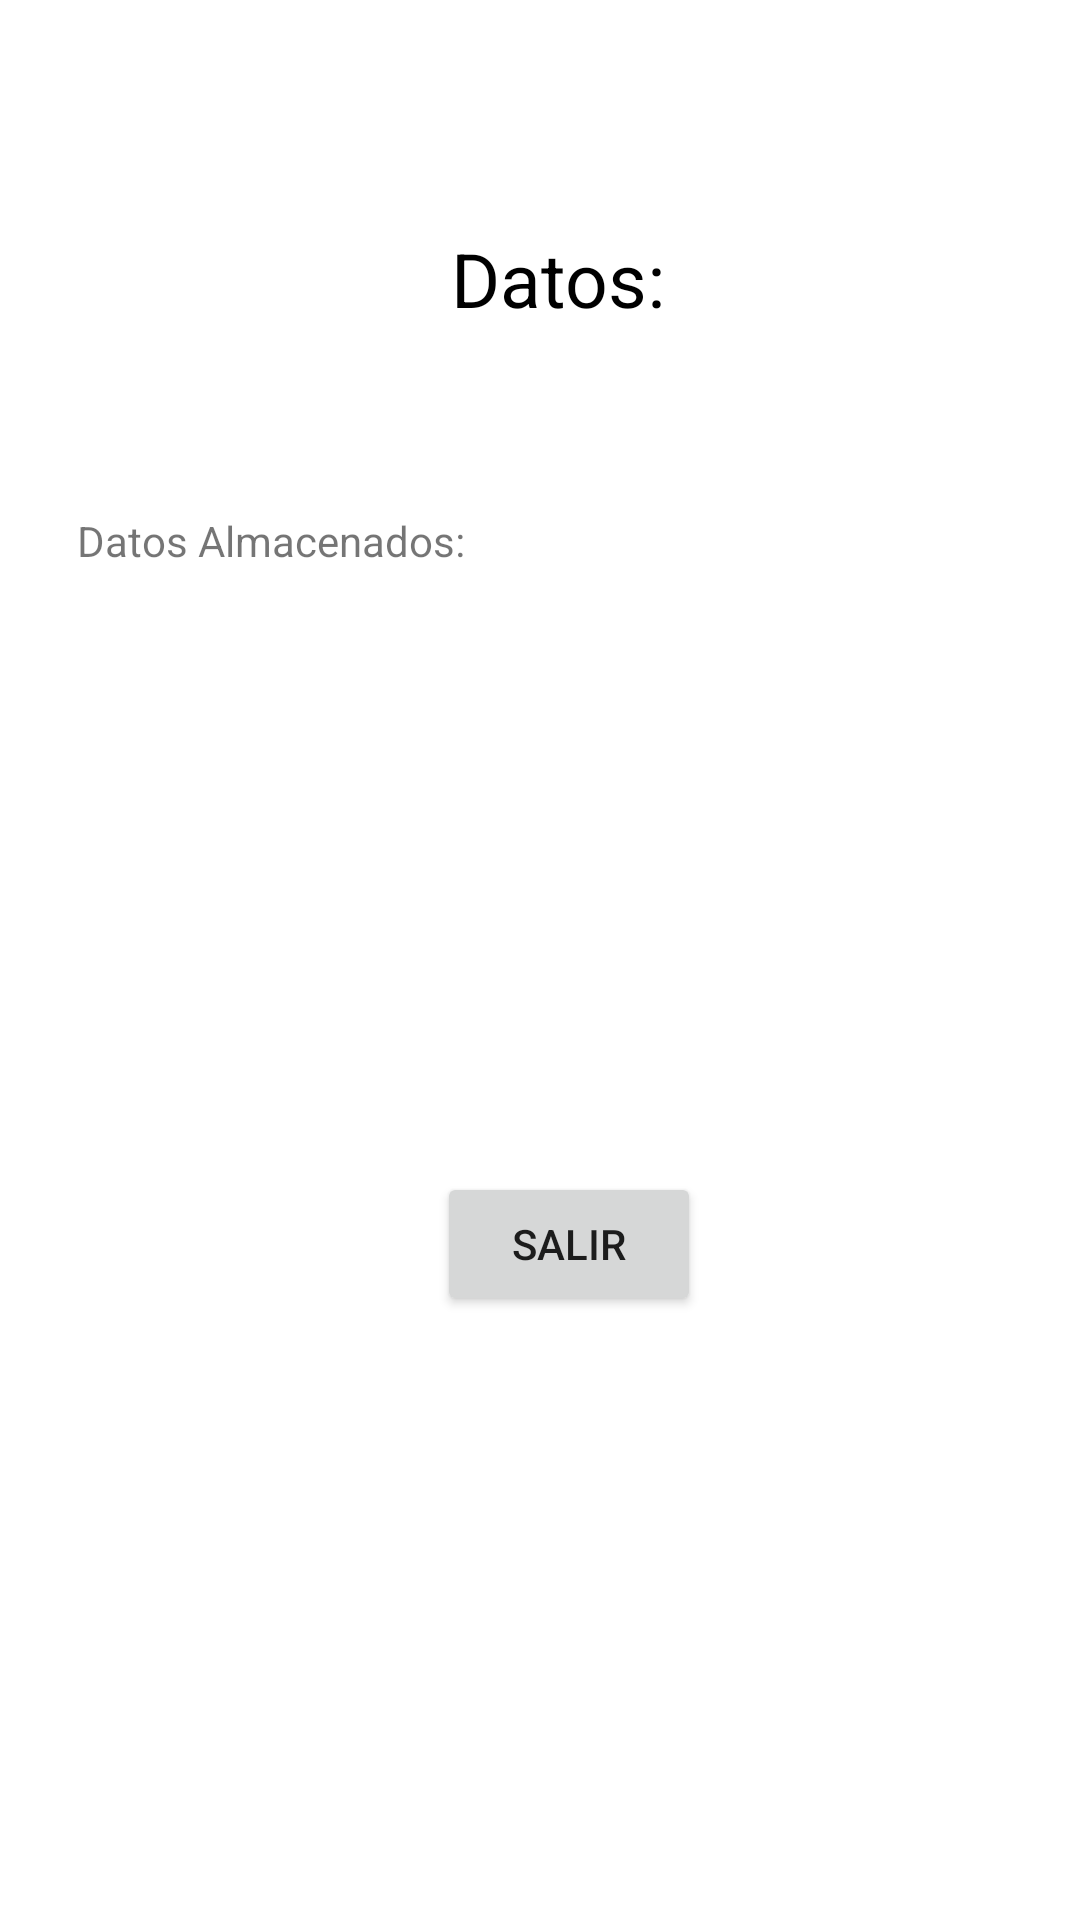

Write the Android layout XML for this screen, with the resource values it uses.
<!-- AndroidManifest.xml: application theme Theme.Almacenamiento_Datos -->
<!-- res/layout/activity_alm_datos.xml -->
<?xml version="1.0" encoding="utf-8"?>
<androidx.constraintlayout.widget.ConstraintLayout xmlns:android="http://schemas.android.com/apk/res/android"
    xmlns:app="http://schemas.android.com/apk/res-auto"
    xmlns:tools="http://schemas.android.com/tools"
    android:layout_width="match_parent"
    android:layout_height="match_parent"
    tools:context=".ActivityAlmDatos">

    <TextView
        android:id="@+id/textView"
        android:layout_width="172dp"
        android:layout_height="36dp"
        android:layout_gravity="center"
        android:text="         Datos:"
        android:textColor="#000"
        android:textSize="25dp"
        app:layout_constraintBottom_toBottomOf="parent"
        app:layout_constraintEnd_toEndOf="parent"
        app:layout_constraintHorizontal_bias="0.497"
        app:layout_constraintStart_toStartOf="parent"
        app:layout_constraintTop_toTopOf="parent"
        app:layout_constraintVertical_bias="0.126" />

    <TextView
        android:id="@+id/txtMensaje"
        android:layout_width="309dp"
        android:layout_height="158dp"
        android:text="Datos Almacenados:"
        app:layout_constraintBottom_toBottomOf="parent"
        app:layout_constraintEnd_toEndOf="parent"
        app:layout_constraintStart_toStartOf="parent"
        app:layout_constraintTop_toTopOf="parent"
        app:layout_constraintVertical_bias="0.354" />

    <Button
        android:id="@+id/btnSalir"
        android:layout_width="wrap_content"
        android:layout_height="wrap_content"
        android:text="Salir"
        app:layout_constraintBottom_toBottomOf="parent"
        app:layout_constraintEnd_toEndOf="parent"
        app:layout_constraintHorizontal_bias="0.536"
        app:layout_constraintStart_toStartOf="parent"
        app:layout_constraintTop_toTopOf="parent"
        app:layout_constraintVertical_bias="0.66"
        app:layout_constraintTop_toBottomOf="@+id/txtMensaje"
        />

</androidx.constraintlayout.widget.ConstraintLayout>
<!-- resources referenced by this layout -->
<resources>
  <style name="Theme.Almacenamiento_Datos" parent="Theme.MaterialComponents.DayNight.DarkActionBar">
          
          <item name="colorPrimary">@color/purple_500</item>
          <item name="colorPrimaryVariant">@color/purple_700</item>
          <item name="colorOnPrimary">@color/white</item>
          
          <item name="colorSecondary">@color/teal_200</item>
          <item name="colorSecondaryVariant">@color/teal_700</item>
          <item name="colorOnSecondary">@color/black</item>
          
          <item name="android:statusBarColor">?attr/colorPrimaryVariant</item>
          
      </style>
  <!-- not gathered from this repository: default colours our renderer supplied (Android Studio template values) -->
  <color name="purple_500">#FF6200EE</color>
  <color name="purple_700">#FF3700B3</color>
  <color name="teal_200">#FF03DAC5</color>
  <color name="teal_700">#FF018786</color>
  <color name="black">#FF000000</color>
  <color name="white">#FFFFFFFF</color>
</resources>
